Dataset: dataset_split_final (GitHub, Adityanovall/tomato-leaf-app). Classes: tomato bacterial spot, tomato early blight, tomato late blight, tomato leaf mold, tomato septoria leaf spot, tomato spider mites two spotted spider mite, tomato target spot, tomato yellow leaf curl virus, tomato mosaic virus, tomato healthy.

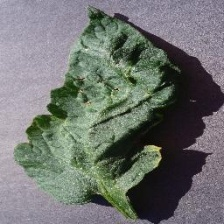
Label: tomato target spot

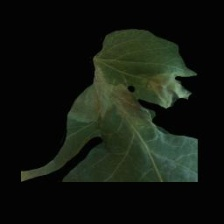
Label: tomato late blight

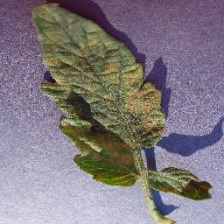
Label: tomato leaf mold

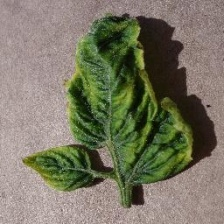
Label: tomato yellow leaf curl virus

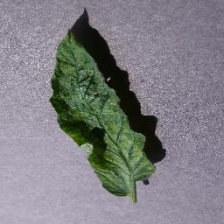
Label: tomato mosaic virus

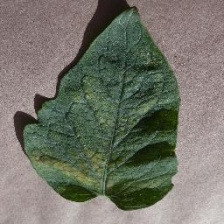
Label: tomato spider mites two spotted spider mite
